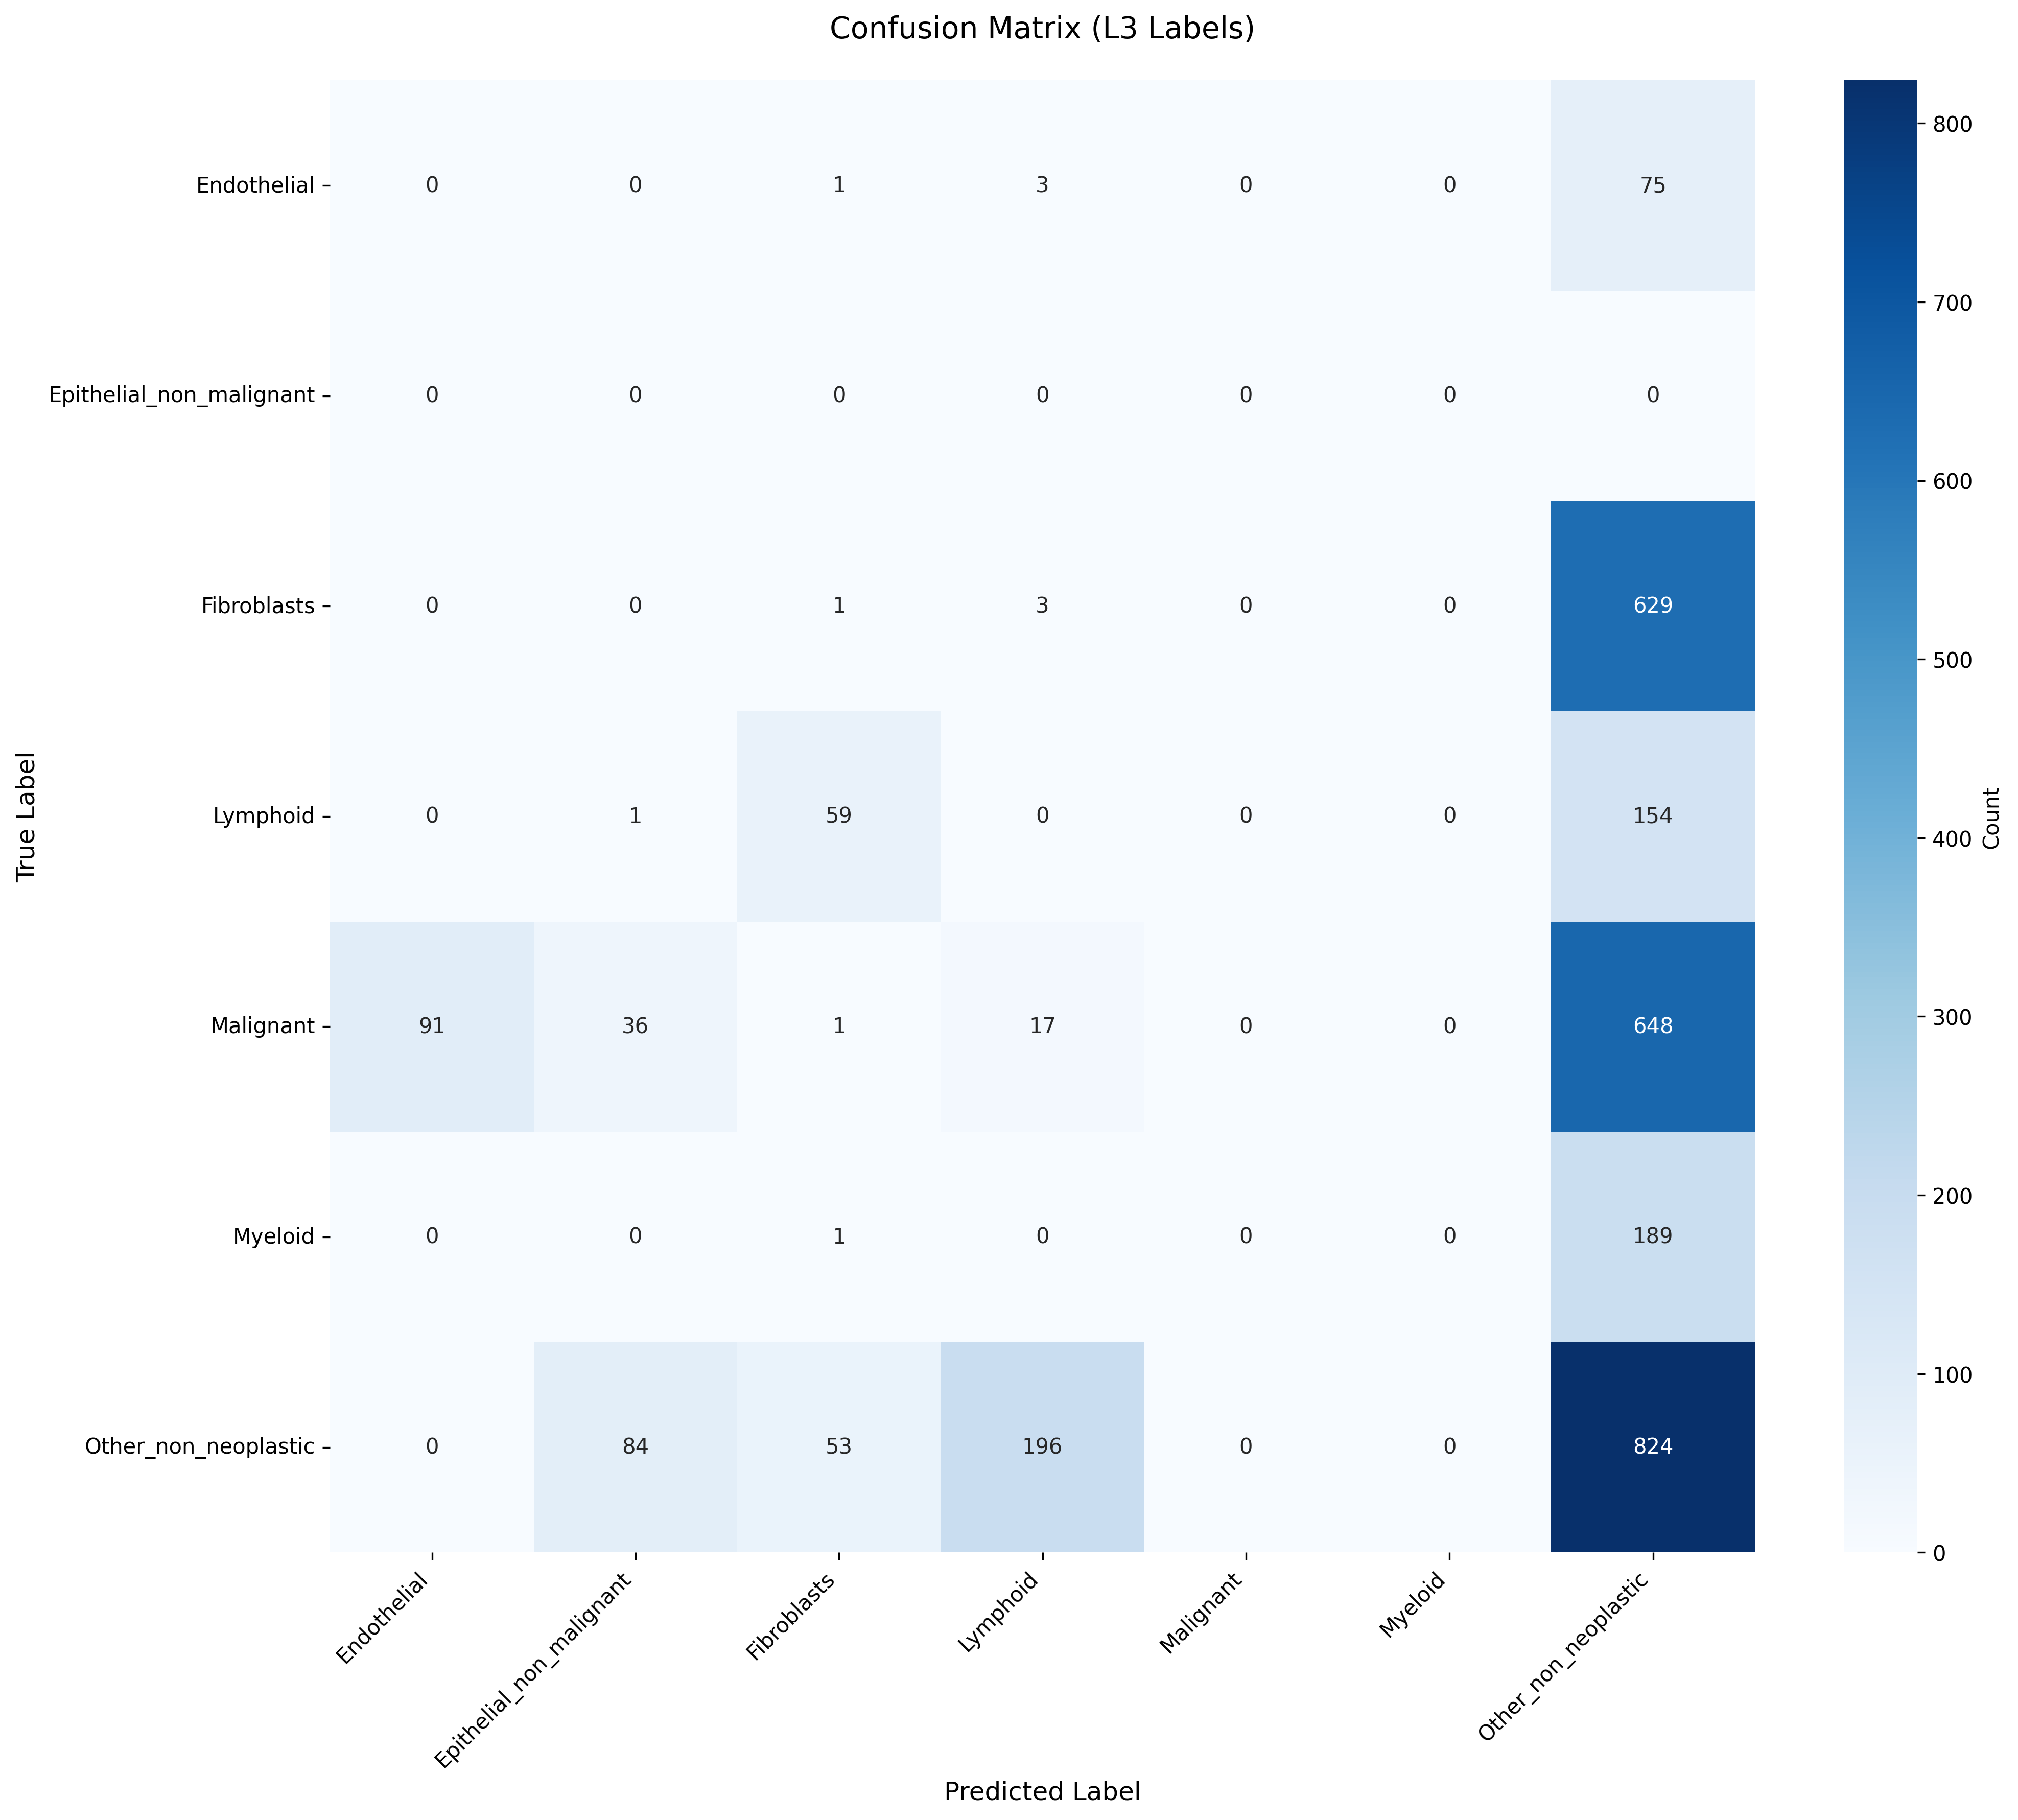

Source data for this figure (header and first rows):
True_Label, Endothelial, Epithelial_non_malignant, Fibroblasts, Lymphoid, Malignant, Myeloid, Other_non_neoplastic
Endothelial, 0, 0, 1, 3, 0, 0, 75
Epithelial_non_malignant, 0, 0, 0, 0, 0, 0, 0
Fibroblasts, 0, 0, 1, 3, 0, 0, 629
Lymphoid, 0, 1, 59, 0, 0, 0, 154
Malignant, 91, 36, 1, 17, 0, 0, 648
Myeloid, 0, 0, 1, 0, 0, 0, 189
Other_non_neoplastic, 0, 84, 53, 196, 0, 0, 824
